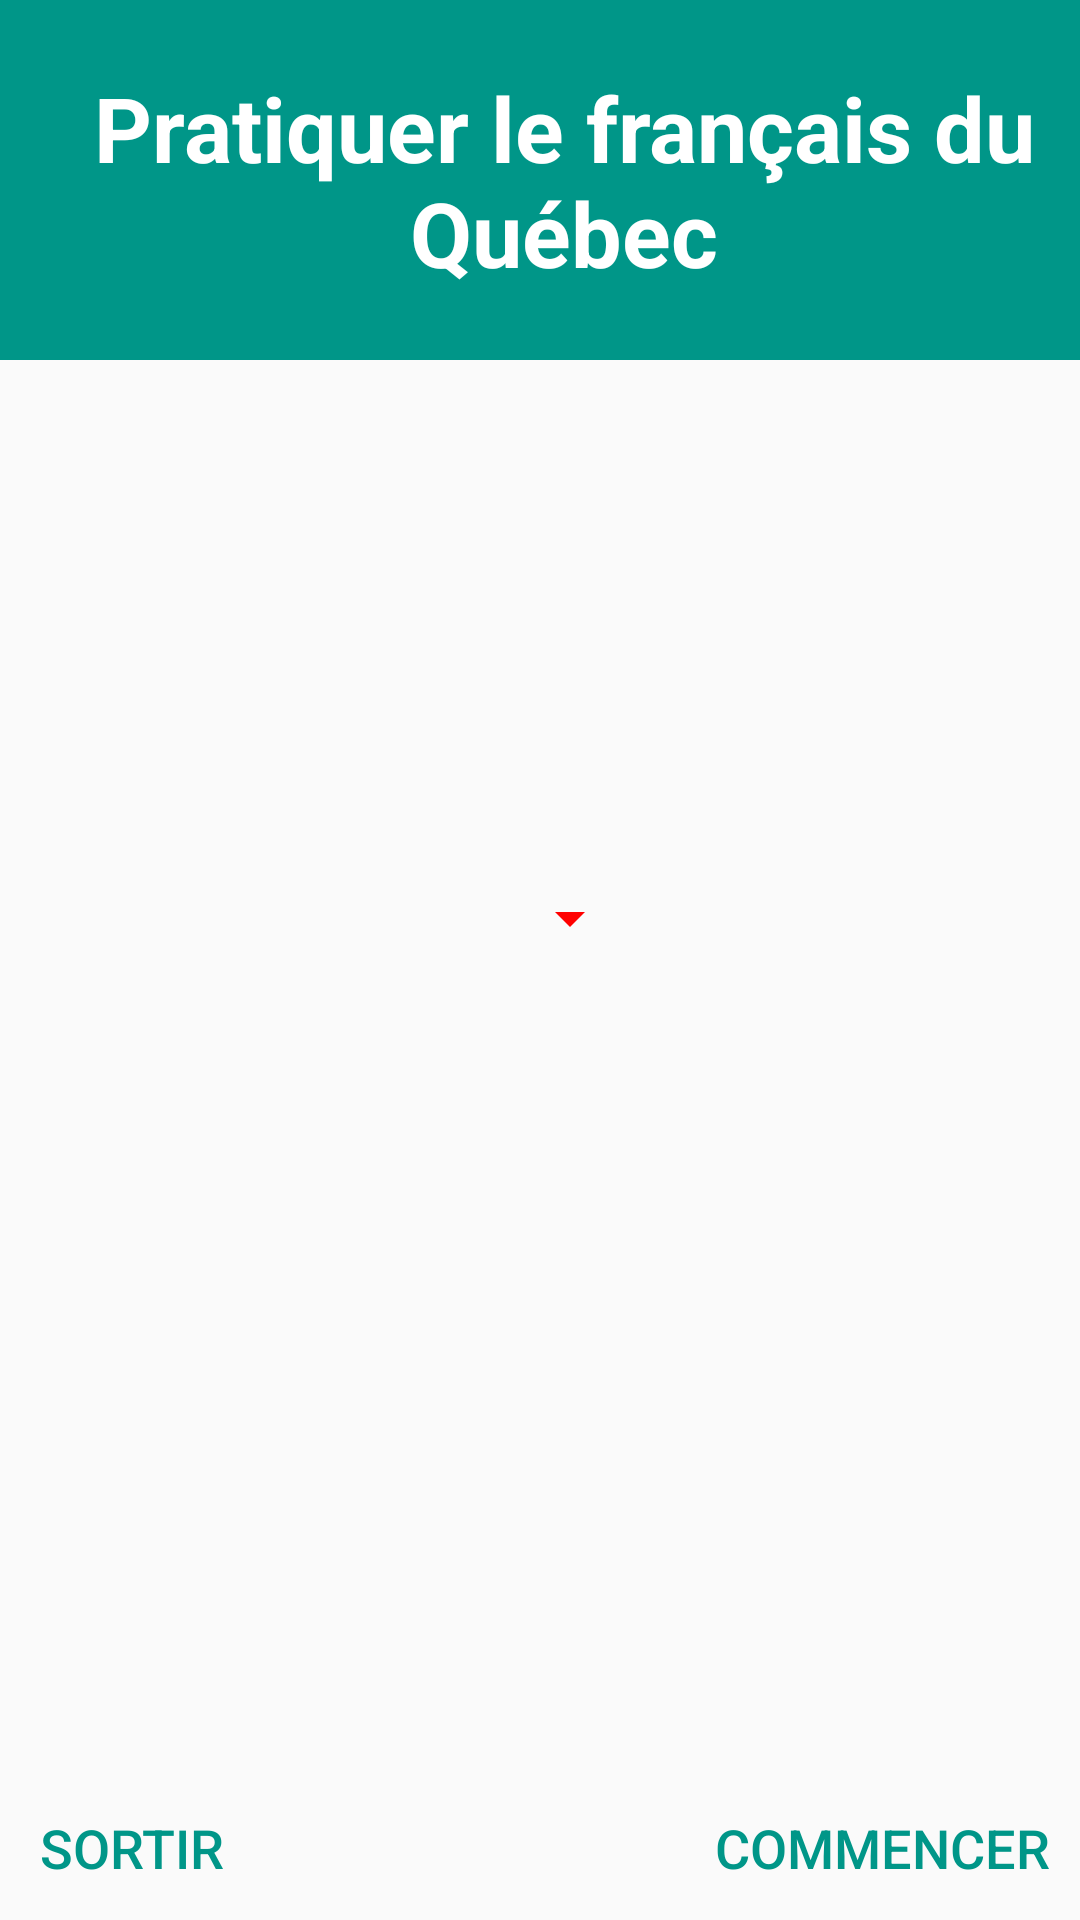

The Android layout XML behind this screen, and the referenced resources:
<!-- AndroidManifest.xml: application theme AppTheme -->
<!-- res/layout/activity_start.xml -->
<?xml version="1.0" encoding="utf-8"?>
<LinearLayout xmlns:android="http://schemas.android.com/apk/res/android"
    xmlns:app="http://schemas.android.com/apk/res-auto"
    xmlns:tools="http://schemas.android.com/tools"
    android:layout_width="match_parent"
    android:layout_height="match_parent"
    android:orientation="vertical"
    tools:context="com.midterm.lasalle.projectandroidv1.StartActivity">



    <android.support.v7.widget.Toolbar
        style="@style/ThemeOverlay.AppCompat.Dark"
        android:layout_width="match_parent"
        android:layout_height="120dp"
        android:background="@color/colorPrimary">

        <android.support.constraint.ConstraintLayout
            android:layout_width="match_parent"
            android:layout_height="wrap_content"
            android:orientation="horizontal">

            <TextView
                android:id="@+id/textView"
                android:layout_width="wrap_content"
                android:layout_height="wrap_content"
                app:layout_constraintTop_toTopOf="parent"
                app:layout_constraintBottom_toBottomOf="parent"
                app:layout_constraintLeft_toLeftOf="parent"
                app:layout_constraintRight_toRightOf="parent"
                android:textSize="30dp"
                android:textColor="#fff"
                android:gravity="center"
                android:textStyle="bold"
                android:text="Pratiquer le français du Québec">

            </TextView>
        </android.support.constraint.ConstraintLayout>


    </android.support.v7.widget.Toolbar>

    <android.support.constraint.ConstraintLayout
        android:layout_width="match_parent"
        android:layout_height="wrap_content"
        android:layout_weight="1"
        android:background="@drawable/backgroundstart"
        >

        <Spinner
            android:id="@+id/spinnerExamens"
            android:layout_width="wrap_content"
            android:layout_height="wrap_content"
            app:layout_constraintLeft_toLeftOf="parent"
            app:layout_constraintRight_toRightOf="parent"
            app:layout_constraintBottom_toBottomOf="parent"
            app:layout_constraintTop_toTopOf="parent"
            android:layout_marginBottom="100dp"
            android:layout_marginLeft="20dp"
            android:textAlignment="center"
            android:backgroundTint="#ff0000"
            />


    </android.support.constraint.ConstraintLayout>

    <android.support.constraint.ConstraintLayout
        android:layout_width="match_parent"
        android:layout_height="48dp"
        >

        <Button
            android:id="@+id/btnFinish"
            android:layout_width="wrap_content"
            android:layout_height="wrap_content"
            android:text="Sortir"
            app:layout_constraintBottom_toBottomOf="parent"
            app:layout_constraintLeft_toLeftOf="parent"
            android:background="?selectableItemBackgroundBorderless"
            android:textColor="@color/colorPrimary"
            android:textSize="18dp"
            />

        <Button
            android:id="@+id/btnStart"
            android:layout_width="wrap_content"
            android:layout_height="wrap_content"
            android:text="Commencer"
            app:layout_constraintBottom_toBottomOf="parent"
            app:layout_constraintRight_toRightOf="parent"
            android:textSize="18dp"
            android:layout_marginRight="10dp"
            android:background="?selectableItemBackgroundBorderless"
            android:textColor="@color/colorPrimary"
        />

    </android.support.constraint.ConstraintLayout>


</LinearLayout>
<!-- resources referenced by this layout -->
<resources>
  <color name="colorPrimary">#009688</color>
  <style name="AppTheme" parent="Theme.AppCompat.Light.NoActionBar">
          
          <item name="colorPrimary">@color/colorPrimary</item>
          <item name="colorPrimaryDark">@color/colorPrimaryDark</item>
          <item name="colorAccent">@android:color/holo_blue_dark</item>
          <item name="android:navigationBarColor">@color/colorPrimaryDark</item>
      </style>
  <color name="colorPrimaryDark">#00695c</color>
</resources>
